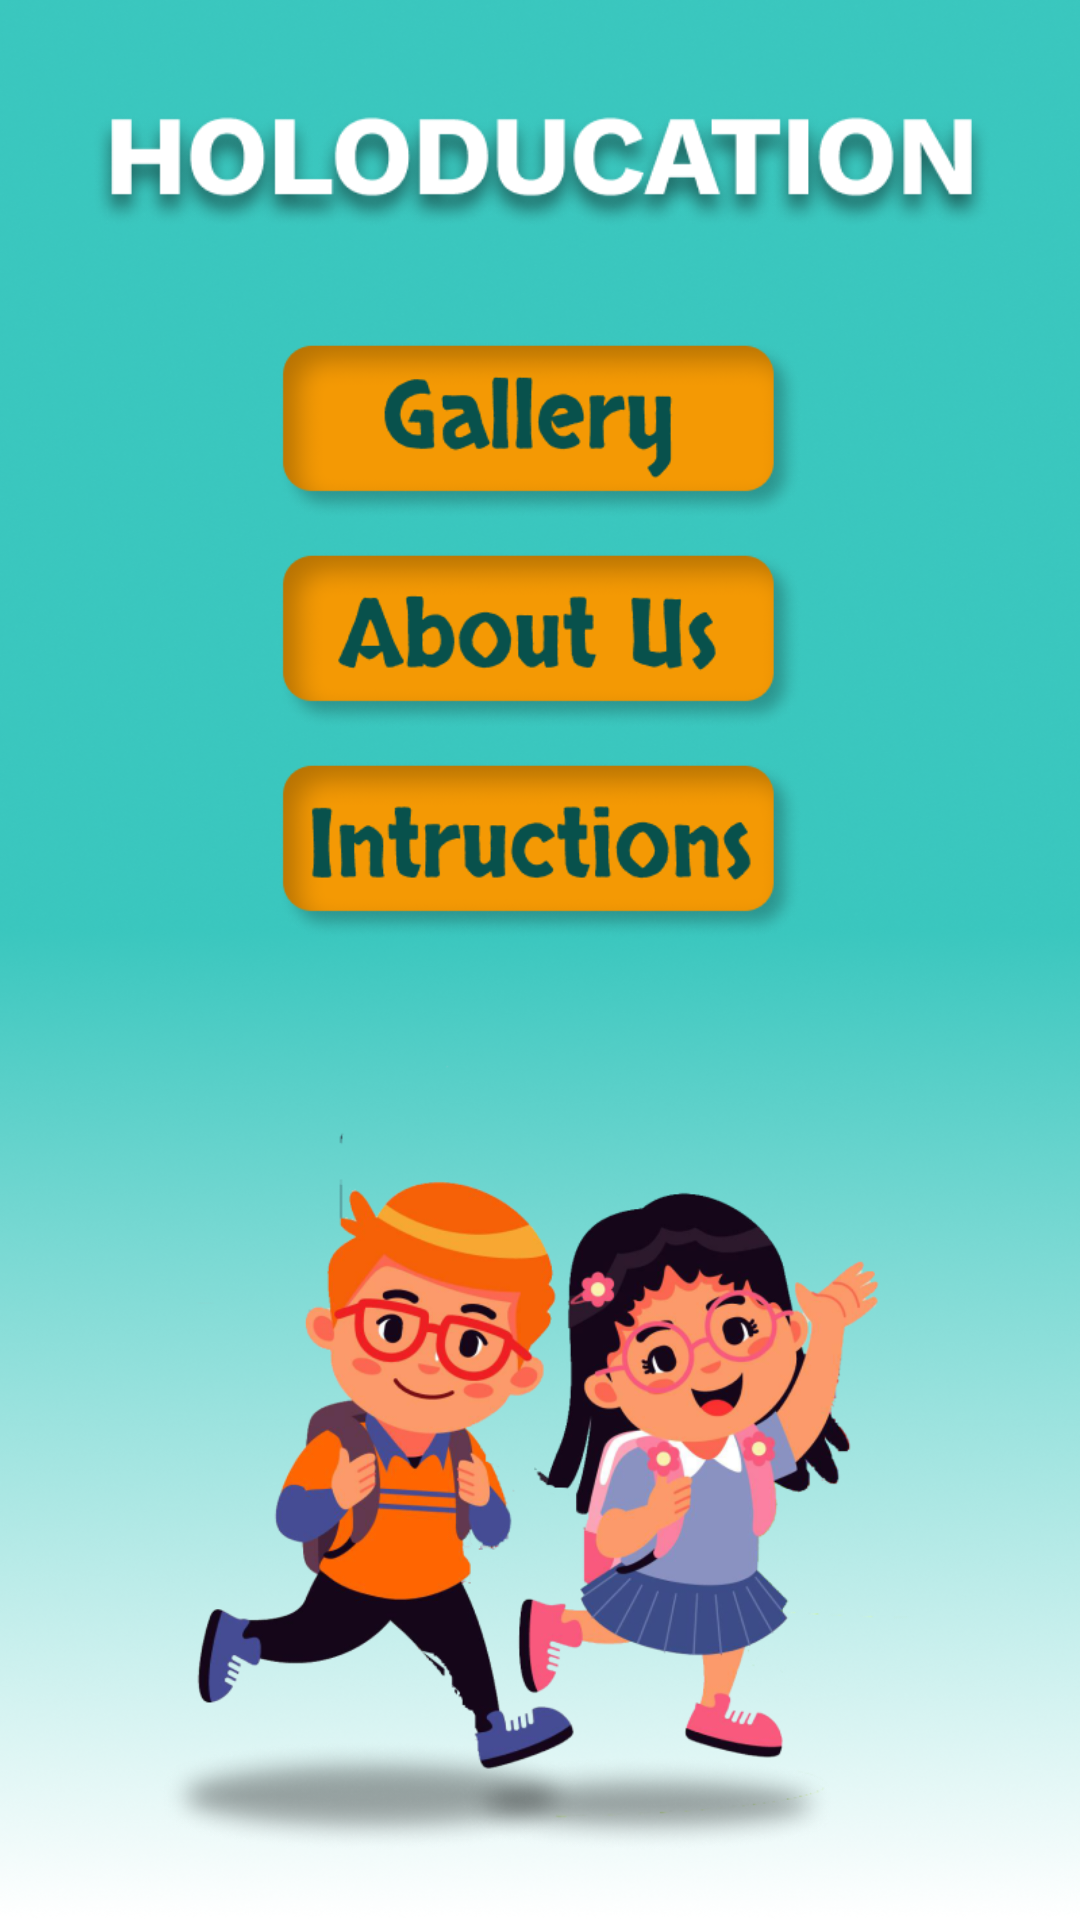

The Android layout XML behind this screen, and the referenced resources:
<!-- AndroidManifest.xml: application theme Theme.Holoducation -->
<!-- res/layout/activity_main.xml -->
<?xml version="1.0" encoding="utf-8"?>
<androidx.constraintlayout.widget.ConstraintLayout xmlns:android="http://schemas.android.com/apk/res/android"
    xmlns:app="http://schemas.android.com/apk/res-auto"
    xmlns:tools="http://schemas.android.com/tools"
    android:layout_width="match_parent"
    android:layout_height="match_parent"
    android:background="@drawable/bcg_1"
    tools:context=".MainActivity">

    <ImageView
        android:id="@+id/app_logo"
        android:layout_width="300dp"
        android:layout_height="60dp"
        android:src="@drawable/img_logo_text"
        app:layout_constraintBottom_toTopOf="@id/linearLayout"
        app:layout_constraintEnd_toEndOf="parent"
        app:layout_constraintStart_toStartOf="parent"
        app:layout_constraintTop_toTopOf="parent" />

    <LinearLayout
        android:id="@+id/linearLayout"
        android:layout_width="match_parent"
        android:layout_height="wrap_content"
        app:layout_constraintBottom_toTopOf="@id/img_child"
        app:layout_constraintEnd_toEndOf="parent"
        app:layout_constraintStart_toStartOf="parent"
        app:layout_constraintTop_toBottomOf="@id/app_logo"
        android:orientation="vertical"
        android:gravity="center"
        >

        <ImageView
            android:id="@+id/btn_gallery"
            android:layout_width="180dp"
            android:layout_height="60dp"

            android:src="@drawable/btn_gallery"
            app:layout_constraintBottom_toTopOf="@id/btn_about"
            app:layout_constraintEnd_toEndOf="parent"
            app:layout_constraintStart_toStartOf="parent"
            app:layout_constraintTop_toBottomOf="@id/app_logo" />

        <ImageView
            android:id="@+id/btn_about"
            android:layout_width="180dp"
            android:layout_height="60dp"
            android:layout_marginTop="10dp"
            android:src="@drawable/btn_about_us"
            app:layout_constraintBottom_toTopOf="@id/img_child"
            app:layout_constraintEnd_toEndOf="parent"
            app:layout_constraintStart_toStartOf="parent"
            app:layout_constraintTop_toBottomOf="@id/btn_gallery" />

        <ImageView
            android:id="@+id/btn_instructions"
            android:layout_width="180dp"
            android:layout_height="60dp"
            android:layout_marginTop="10dp"
            android:src="@drawable/btn_instructions"
            app:layout_constraintBottom_toTopOf="@id/img_child"
            app:layout_constraintEnd_toEndOf="parent"
            app:layout_constraintStart_toStartOf="parent"
            app:layout_constraintTop_toBottomOf="@id/btn_gallery" />

    </LinearLayout>



    <ImageView
        android:id="@+id/img_child"
        android:layout_width="380dp"
        android:layout_height="300dp"
        android:scaleType="fitCenter"
        android:src="@drawable/img_children"
        app:layout_constraintBottom_toBottomOf="parent"
        app:layout_constraintEnd_toEndOf="parent"
        app:layout_constraintStart_toStartOf="parent"
        app:layout_constraintTop_toBottomOf="@id/btn_about" />

</androidx.constraintlayout.widget.ConstraintLayout>
<!-- resources referenced by this layout -->
<resources>
  <!-- drawable bcg_1: png bitmap (drawable, 427388 bytes) -->
  <!-- drawable btn_about_us: png bitmap (drawable, 17647 bytes) -->
  <!-- drawable btn_gallery: png bitmap (drawable, 17236 bytes) -->
  <!-- drawable btn_instructions: png bitmap (drawable, 18323 bytes) -->
  <!-- drawable img_children: png bitmap (drawable, 225199 bytes) -->
  <!-- drawable img_logo_text: png bitmap (drawable, 33434 bytes) -->
  <style name="Theme.Holoducation" parent="Theme.MaterialComponents.DayNight.NoActionBar">
          
          <item name="colorPrimary">@color/colorPrimary</item>
          <item name="colorPrimaryDark">@color/colorPrimaryDark</item>
          <item name="colorAccent">@color/colorAccent</item>
  
          
          <item name="android:statusBarColor" tools:targetApi="l">@color/colorAccent</item>
          
      </style>
  <color name="colorPrimary">#3AC7BE</color>
  <color name="colorPrimaryDark">#2B958E</color>
  <color name="colorAccent">#3AC7BE</color>
</resources>
